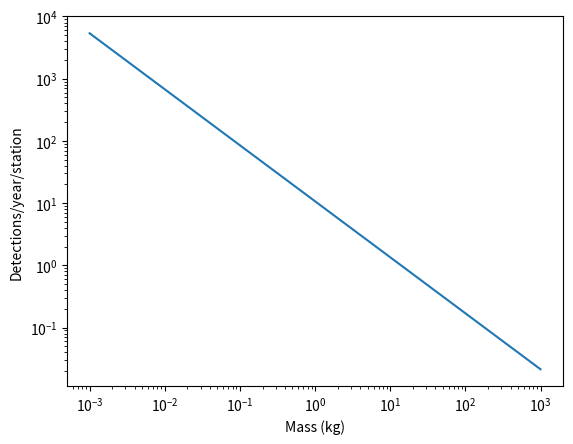

Reproduce this figure in Python.
import numpy as n
import matplotlib.pyplot as plt

A_e=4.0*n.pi*6370e3**2.0

# collecting area of Skibotn
A_ski=n.pi*250e3**2.0

m=n.linspace(0.001,1000.0,num=1000)

def mass2diam(m):
    return(2.0*((m/3000.0)*(3.0/4.0)*(1.0/n.pi))**(1/3.0))
def occurrence_rate(d):
    """ Brown et.al., 2002 """
    return(10**(1.568-2.7*n.log10(d)))

if __name__ == "__main__":
    
    print(occurrence_rate(mass2diam(12))*(A_ski/A_e))
    print(occurrence_rate(mass2diam(170))*(A_ski/A_e))
    
    print(occurrence_rate(mass2diam(12)))
    print(occurrence_rate(mass2diam(170)))
    
    plt.loglog(m,occurrence_rate(mass2diam(m))*(A_ski/A_e))
    plt.ylabel("Detections/year/station")
    plt.xlabel("Mass (kg)")
    plt.show()
